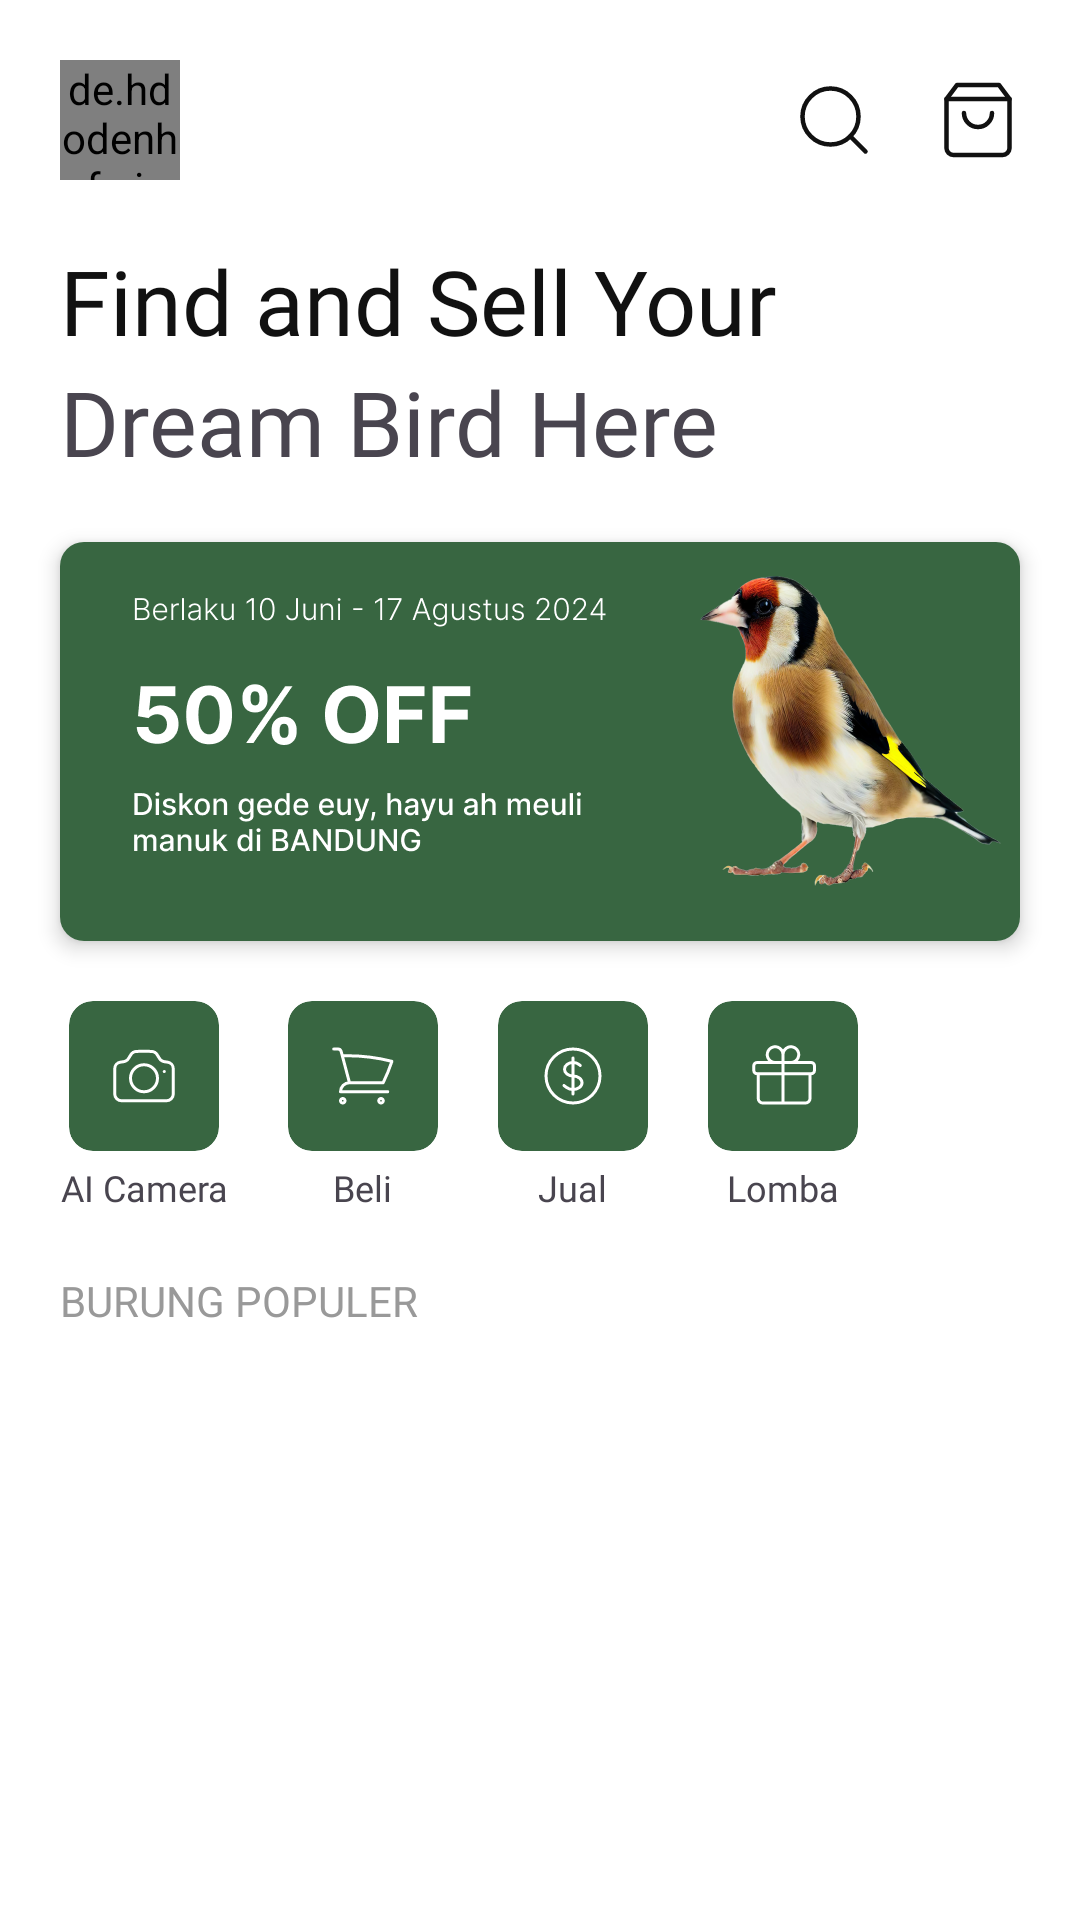

This screen was rendered from an Android layout file. Write that file and the resources it references.
<!-- AndroidManifest.xml: application theme Theme.KicauMania -->
<!-- res/layout/fragment_home.xml -->
<?xml version="1.0" encoding="utf-8"?>
<androidx.constraintlayout.widget.ConstraintLayout xmlns:android="http://schemas.android.com/apk/res/android"
    xmlns:app="http://schemas.android.com/apk/res-auto"
    xmlns:tools="http://schemas.android.com/tools"
    android:layout_width="match_parent"
    android:layout_height="match_parent"
    tools:context=".home.HomeFragment">

    <LinearLayout
        android:id="@+id/layout_topbar"
        android:layout_width="0dp"
        android:layout_height="wrap_content"
        android:orientation="horizontal"
        app:layout_constraintEnd_toEndOf="@id/guideline_end"
        app:layout_constraintStart_toStartOf="@+id/guideline_start"
        app:layout_constraintTop_toTopOf="@+id/guideline_top">

        <de.hdodenhof.circleimageview.CircleImageView
            android:id="@+id/btn_profile"
            android:layout_width="40dp"
            android:layout_height="40dp"
            android:src="@drawable/iv_fakhrusyi" />

        <View
            android:layout_width="0dp"
            android:layout_height="0dp"
            android:layout_gravity="center"
            android:layout_weight="1" />

        <ImageView
            android:id="@+id/btn_search"
            android:layout_width="28dp"
            android:layout_height="28dp"
            android:layout_gravity="center"
            android:src="@drawable/ic_search" />

        <ImageView
            android:id="@+id/btn_shopping_bag"
            android:layout_width="28dp"
            android:layout_height="28dp"
            android:layout_gravity="center"
            android:layout_marginStart="20dp"
            android:src="@drawable/ic_shopping_bag" />
    </LinearLayout>

    <LinearLayout
        android:id="@+id/layout_greetings_home"
        android:layout_width="0dp"
        android:layout_height="wrap_content"
        android:layout_marginTop="20dp"
        android:orientation="vertical"
        app:layout_constraintEnd_toStartOf="@+id/guideline_end"
        app:layout_constraintStart_toStartOf="@+id/guideline_start"
        app:layout_constraintTop_toBottomOf="@+id/layout_topbar">

        <TextView
            android:layout_width="match_parent"
            android:layout_height="wrap_content"
            android:fontFamily="@font/inter_bold"
            android:maxLines="1"
            android:text="@string/greetings_home_1"
            android:textColor="@color/black"
            android:textSize="30sp" />

        <TextView
            android:layout_width="match_parent"
            android:layout_height="wrap_content"
            android:fontFamily="@font/inter_light"
            android:maxLines="1"
            android:text="@string/greetings_home_2"
            android:textSize="30sp" />
    </LinearLayout>

    <com.google.android.material.card.MaterialCardView
        android:id="@+id/materialCardView"
        android:layout_width="0dp"
        android:layout_height="133dp"
        android:layout_marginTop="20dp"
        android:elevation="8dp"
        app:cardCornerRadius="8dp"
        app:cardElevation="4dp"
        app:layout_constraintEnd_toStartOf="@+id/guideline_end"
        app:layout_constraintStart_toStartOf="@+id/guideline_start"
        app:layout_constraintTop_toBottomOf="@+id/layout_greetings_home"
        app:strokeWidth="0dp">

        <ImageView
            android:layout_width="match_parent"
            android:layout_height="match_parent"
            android:scaleType="centerCrop"
            android:src="@drawable/iv_hero" />

    </com.google.android.material.card.MaterialCardView>


    
    <LinearLayout
        android:id="@+id/menu_camera"
        android:layout_width="wrap_content"
        android:layout_height="wrap_content"
        android:layout_marginTop="20dp"
        android:layout_marginEnd="20dp"
        android:orientation="vertical"
        app:layout_constraintEnd_toStartOf="@+id/menu_buy"
        app:layout_constraintHorizontal_bias="0.0"
        app:layout_constraintHorizontal_chainStyle="packed"
        app:layout_constraintStart_toStartOf="@+id/guideline_start"
        app:layout_constraintTop_toBottomOf="@+id/materialCardView">

        <com.google.android.material.card.MaterialCardView
            android:layout_width="50dp"
            android:layout_height="50dp"
            android:layout_gravity="center"
            android:backgroundTint="@color/dark_green"
            app:cardCornerRadius="8dp"
            app:strokeWidth="0dp">

            <ImageView
                android:layout_width="24dp"
                android:layout_height="24dp"
                android:layout_gravity="center"
                android:src="@drawable/ic_camera"
                app:tint="@color/white" />

        </com.google.android.material.card.MaterialCardView>

        <TextView
            android:layout_width="wrap_content"
            android:layout_height="wrap_content"
            android:layout_gravity="center"
            android:layout_marginTop="4dp"
            android:ellipsize="marquee"
            android:fontFamily="@font/inter_reguler"
            android:maxLines="1"
            android:text="AI Camera"
            android:textAlignment="center"
            android:textSize="12sp" />

    </LinearLayout>

    
    <LinearLayout
        android:id="@+id/menu_buy"
        android:layout_width="wrap_content"
        android:layout_height="wrap_content"
        android:layout_marginTop="20dp"
        android:layout_marginEnd="20dp"
        android:orientation="vertical"
        app:layout_constraintEnd_toStartOf="@+id/menu_sell"
        app:layout_constraintStart_toEndOf="@+id/menu_camera"
        app:layout_constraintTop_toBottomOf="@+id/materialCardView">

        <com.google.android.material.card.MaterialCardView
            android:layout_width="50dp"
            android:layout_height="50dp"
            android:layout_gravity="center"
            android:backgroundTint="@color/dark_green"
            app:cardCornerRadius="8dp"
            app:strokeWidth="0dp">

            <ImageView
                android:layout_width="24dp"
                android:layout_height="24dp"
                android:layout_gravity="center"
                android:src="@drawable/ic_cart"
                app:tint="@color/white" />

        </com.google.android.material.card.MaterialCardView>

        <TextView
            android:layout_width="wrap_content"
            android:layout_height="wrap_content"
            android:layout_gravity="center"
            android:layout_marginTop="4dp"
            android:fontFamily="@font/inter_reguler"
            android:maxLines="1"
            android:text="Beli"
            android:textAlignment="center"
            android:textSize="12sp" />


    </LinearLayout>

    
    <LinearLayout
        android:id="@+id/menu_sell"
        android:layout_width="wrap_content"
        android:layout_height="wrap_content"
        android:layout_marginTop="20dp"
        android:orientation="vertical"
        app:layout_constraintEnd_toStartOf="@+id/menu_event"
        app:layout_constraintStart_toEndOf="@+id/menu_buy"
        app:layout_constraintTop_toBottomOf="@+id/materialCardView">

        <com.google.android.material.card.MaterialCardView
            android:layout_width="50dp"
            android:layout_height="50dp"
            android:layout_gravity="center"
            android:backgroundTint="@color/dark_green"
            app:cardCornerRadius="8dp"
            app:strokeWidth="0dp">

            <ImageView
                android:layout_width="24dp"
                android:layout_height="24dp"
                android:layout_gravity="center"
                android:src="@drawable/ic_dollar"
                app:tint="@color/white" />

        </com.google.android.material.card.MaterialCardView>

        <TextView
            android:layout_width="wrap_content"
            android:layout_height="wrap_content"
            android:layout_gravity="center"
            android:layout_marginTop="4dp"
            android:fontFamily="@font/inter_reguler"
            android:maxLines="1"
            android:text="Jual"
            android:textAlignment="center"
            android:textSize="12sp" />


    </LinearLayout>

    
    <LinearLayout
        android:id="@+id/menu_event"
        android:layout_width="wrap_content"
        android:layout_height="wrap_content"
        android:layout_marginStart="20dp"
        android:layout_marginTop="20dp"
        android:orientation="vertical"
        app:layout_constraintEnd_toStartOf="@+id/guideline_end"
        app:layout_constraintStart_toEndOf="@+id/menu_sell"
        app:layout_constraintTop_toBottomOf="@+id/materialCardView">

        <com.google.android.material.card.MaterialCardView
            android:layout_width="50dp"
            android:layout_height="50dp"
            android:layout_gravity="center"
            android:backgroundTint="@color/dark_green"
            app:cardCornerRadius="8dp"
            app:strokeWidth="0dp">

            <ImageView
                android:layout_width="24dp"
                android:layout_height="24dp"
                android:layout_gravity="center"
                android:src="@drawable/ic_gift"
                app:tint="@color/white" />

        </com.google.android.material.card.MaterialCardView>

        <TextView
            android:layout_width="wrap_content"
            android:layout_height="wrap_content"
            android:layout_gravity="center"
            android:layout_marginTop="4dp"
            android:fontFamily="@font/inter_reguler"
            android:maxLines="1"
            android:text="Lomba"
            android:textAlignment="center"
            android:textSize="12sp" />

    </LinearLayout>

    

    <LinearLayout
        android:layout_width="0dp"
        android:layout_height="wrap_content"
        android:layout_marginTop="20dp"
        android:orientation="vertical"
        app:layout_constraintEnd_toStartOf="@+id/guideline_end"
        app:layout_constraintStart_toStartOf="@+id/guideline_start"
        app:layout_constraintTop_toBottomOf="@+id/menu_camera">

        <TextView
            android:textSize="14sp"
            android:textColor="@color/soft_grey"
            android:fontFamily="@font/inter_semibold"
            android:layout_width="wrap_content"
            android:layout_height="wrap_content"
            android:text="@string/bird_item_heading" />

    </LinearLayout>


    <androidx.constraintlayout.widget.Guideline
        android:id="@+id/guideline_start"
        android:layout_width="wrap_content"
        android:layout_height="wrap_content"
        android:orientation="vertical"
        app:layout_constraintGuide_begin="20dp" />

    <androidx.constraintlayout.widget.Guideline
        android:id="@+id/guideline_end"
        android:layout_width="wrap_content"
        android:layout_height="wrap_content"
        android:orientation="vertical"
        app:layout_constraintGuide_end="20dp" />

    <androidx.constraintlayout.widget.Guideline
        android:id="@+id/guideline_top"
        android:layout_width="wrap_content"
        android:layout_height="wrap_content"
        android:orientation="horizontal"
        app:layout_constraintGuide_begin="20dp" />

    <androidx.constraintlayout.widget.Guideline
        android:id="@+id/guideline_bottom"
        android:layout_width="wrap_content"
        android:layout_height="wrap_content"
        android:orientation="horizontal"
        app:layout_constraintGuide_end="20dp" />

</androidx.constraintlayout.widget.ConstraintLayout>
<!-- resources referenced by this layout -->
<resources>
  <color name="black">#111111</color>
  <color name="dark_green">#386641</color>
  <color name="soft_grey">#999999</color>
  <color name="white">#FFFFFFFF</color>
  <!-- drawable ic_dollar (drawable) -->
  <vector xmlns:android="http://schemas.android.com/apk/res/android"
      android:width="24dp"
      android:height="24dp"
      android:viewportWidth="24"
      android:viewportHeight="24">
    <path
        android:strokeWidth="1"
        android:pathData="M12,6V18M9,15.182L9.879,15.841C11.05,16.72 12.949,16.72 14.121,15.841C15.293,14.962 15.293,13.538 14.121,12.659C13.536,12.219 12.768,12 12,12C11.275,12 10.55,11.78 9.997,11.341C8.891,10.462 8.891,9.038 9.997,8.159C11.103,7.28 12.897,7.28 14.003,8.159L14.418,8.489M21,12C21,13.182 20.767,14.352 20.315,15.444C19.863,16.536 19.2,17.528 18.364,18.364C17.528,19.2 16.536,19.863 15.444,20.315C14.352,20.767 13.182,21 12,21C10.818,21 9.648,20.767 8.556,20.315C7.464,19.863 6.472,19.2 5.636,18.364C4.8,17.528 4.137,16.536 3.685,15.444C3.233,14.352 3,13.182 3,12C3,9.613 3.948,7.324 5.636,5.636C7.324,3.948 9.613,3 12,3C14.387,3 16.676,3.948 18.364,5.636C20.052,7.324 21,9.613 21,12Z"
        android:strokeLineJoin="round"
        android:fillColor="#00000000"
        android:strokeColor="#000000"
        android:strokeLineCap="round"/>
  </vector>
  <!-- drawable ic_search (drawable) -->
  <vector xmlns:android="http://schemas.android.com/apk/res/android"
      android:width="28dp"
      android:height="28dp"
      android:viewportWidth="28"
      android:viewportHeight="28">
    <path
        android:strokeWidth="1.5"
        android:pathData="M12.833,22.167C17.988,22.167 22.167,17.988 22.167,12.833C22.167,7.679 17.988,3.5 12.833,3.5C7.679,3.5 3.5,7.679 3.5,12.833C3.5,17.988 7.679,22.167 12.833,22.167Z"
        android:strokeLineJoin="round"
        android:fillColor="#00000000"
        android:strokeColor="@color/black"
        android:strokeLineCap="round"/>
    <path
        android:strokeWidth="1.5"
        android:pathData="M24.5,24.5L19.425,19.425"
        android:strokeLineJoin="round"
        android:fillColor="#00000000"
        android:strokeColor="@color/black"
        android:strokeLineCap="round"/>
  </vector>
  <string name="bird_item_heading">BURUNG POPULER</string>
  <string name="greetings_home_1">Find and Sell Your</string>
  <string name="greetings_home_2">Dream Bird Here</string>
  <style name="Theme.KicauMania" parent="Base.Theme.KicauMania" />
  <style name="Base.Theme.KicauMania" parent="Theme.Material3.DayNight.NoActionBar">
  
          <item name="android:colorBackground">@color/white</item>
          <item name="colorOnBackground">@color/black</item>
  
          <item name="colorSurface">@color/white</item>
          <item name="colorOnSurface">@color/black</item>
  
          <item name="colorOnPrimary">@color/white</item>
          <item name="colorPrimary">@color/mediumm_green</item>
          <item name="colorPrimaryVariant">@color/dark_green</item>
  
          <item name="colorOnSecondary">@color/black</item>
          <item name="colorSecondary">@color/soft_pink</item>
          <item name="colorSecondaryVariant">@color/medium_pink</item>
  
      </style>
  <color name="mediumm_green">#6A994E</color>
  <color name="soft_pink">#F28482</color>
  <color name="medium_pink">#BC4749</color>
</resources>
